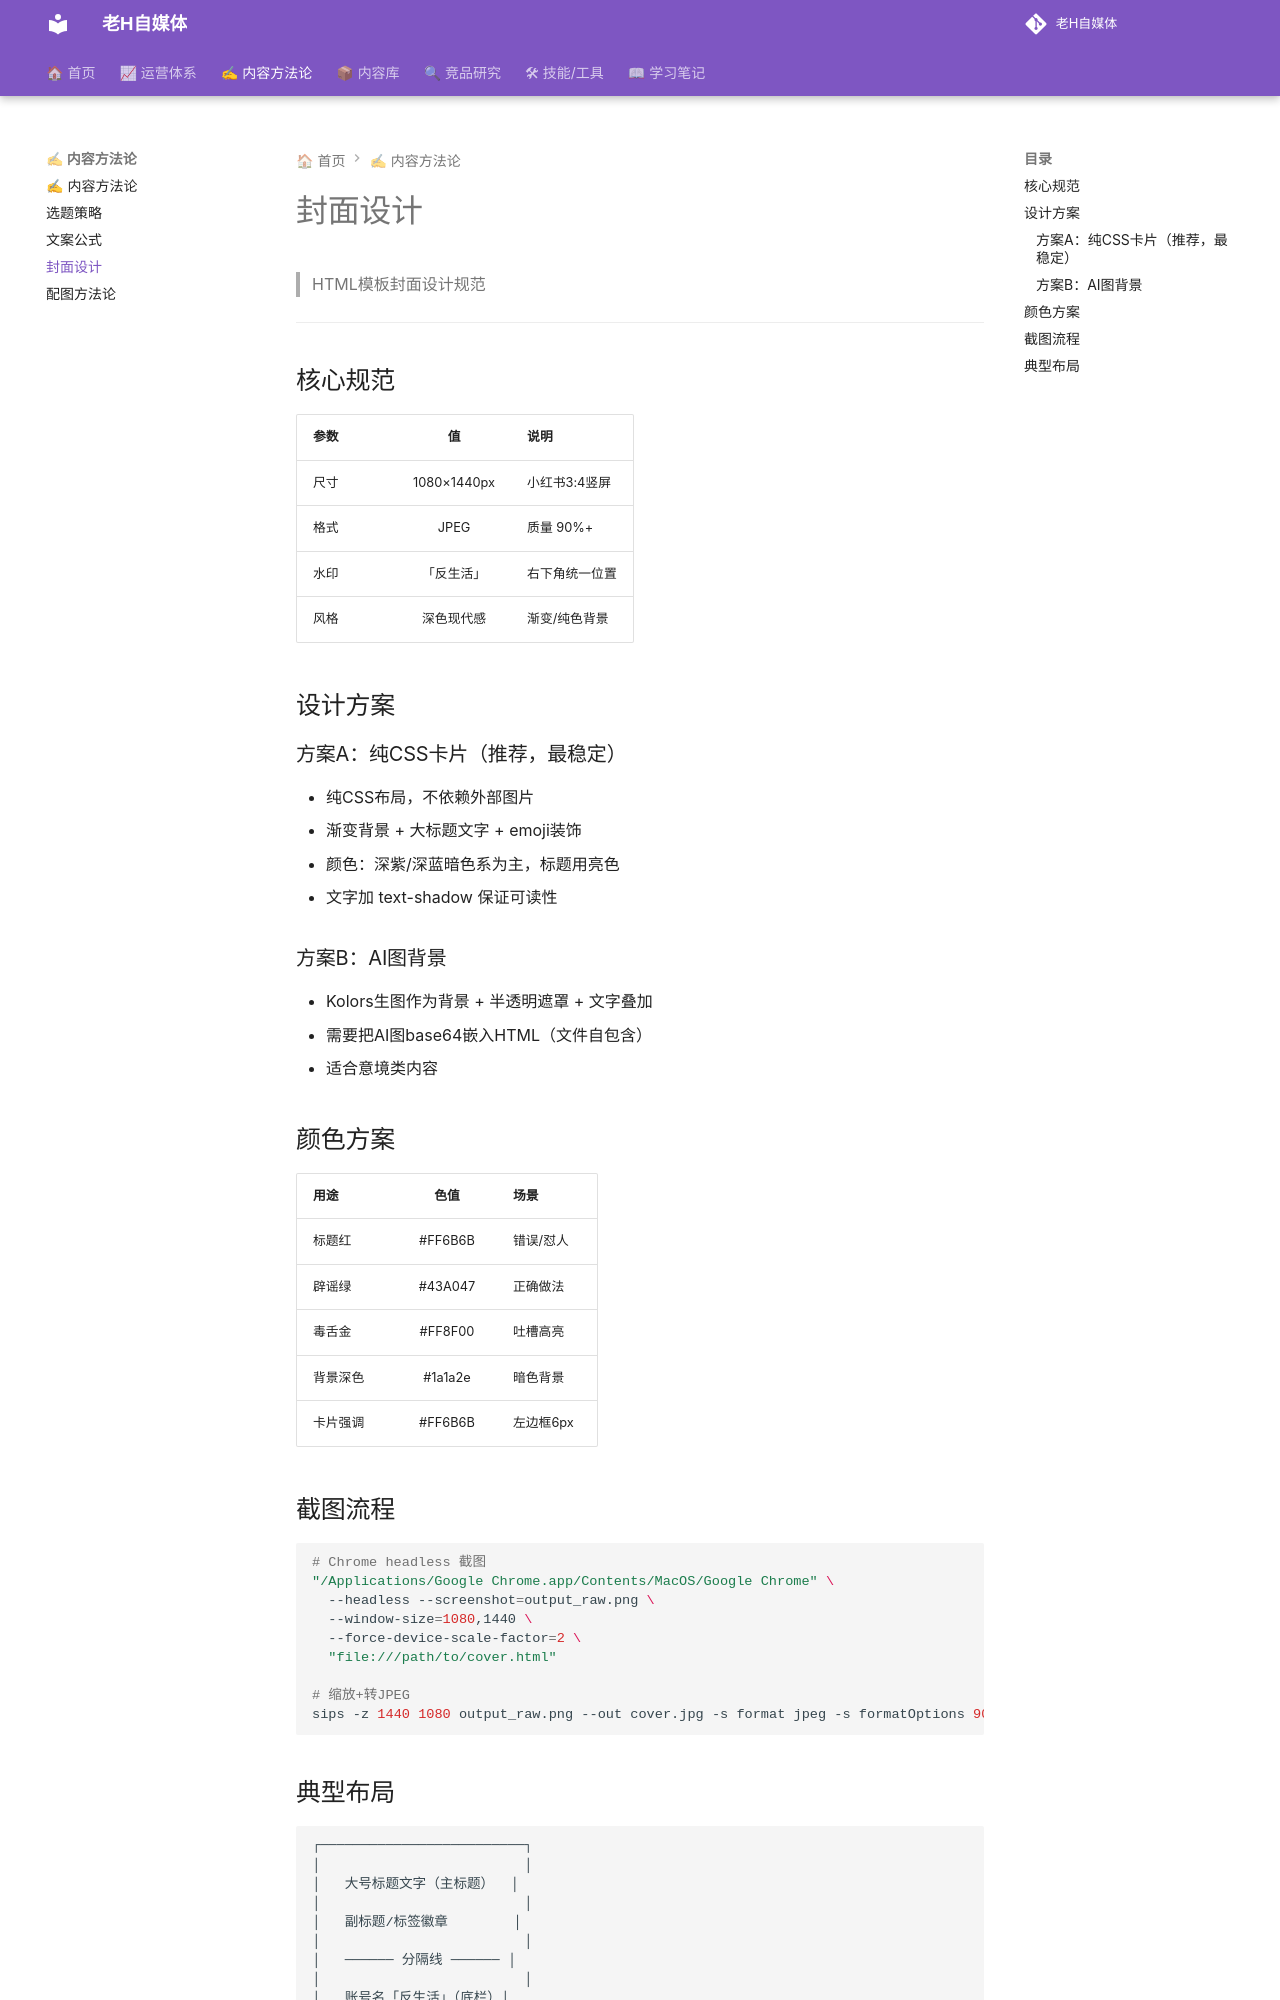

repository: dylantoo/h-social.github.io · page: 02-内容方法论/封面设计/index.html · generator: mkdocs

# 封面设计

> HTML模板封面设计规范

---

## 核心规范

| 参数 | 值 | 说明 |
|------|:---:|------|
| 尺寸 | 1080×1440px | 小红书3:4竖屏 |
| 格式 | JPEG | 质量 90%+ |
| 水印 | 「反生活」 | 右下角统一位置 |
| 风格 | 深色现代感 | 渐变/纯色背景 |

## 设计方案

### 方案A：纯CSS卡片（推荐，最稳定）
- 纯CSS布局，不依赖外部图片
- 渐变背景 + 大标题文字 + emoji装饰
- 颜色：深紫/深蓝暗色系为主，标题用亮色
- 文字加 text-shadow 保证可读性

### 方案B：AI图背景
- Kolors生图作为背景 + 半透明遮罩 + 文字叠加
- 需要把AI图base64嵌入HTML（文件自包含）
- 适合意境类内容

## 颜色方案

| 用途 | 色值 | 场景 |
|------|:----:|------|
| 标题红 | #FF6B6B | 错误/怼人 |
| 辟谣绿 | #43A047 | 正确做法 |
| 毒舌金 | #FF8F00 | 吐槽高亮 |
| 背景深色 | #1a1a2e | 暗色背景 |
| 卡片强调 | #FF6B6B | 左边框6px |

## 截图流程

```bash
# Chrome headless 截图
"/Applications/Google Chrome.app/Contents/MacOS/Google Chrome" \
  --headless --screenshot=output_raw.png \
  --window-size=1080,1440 \
  --force-device-scale-factor=2 \
  "file:///path/to/cover.html"

# 缩放+转JPEG
sips -z 1440 1080 output_raw.png --out cover.jpg -s format jpeg -s formatOptions 90
```
